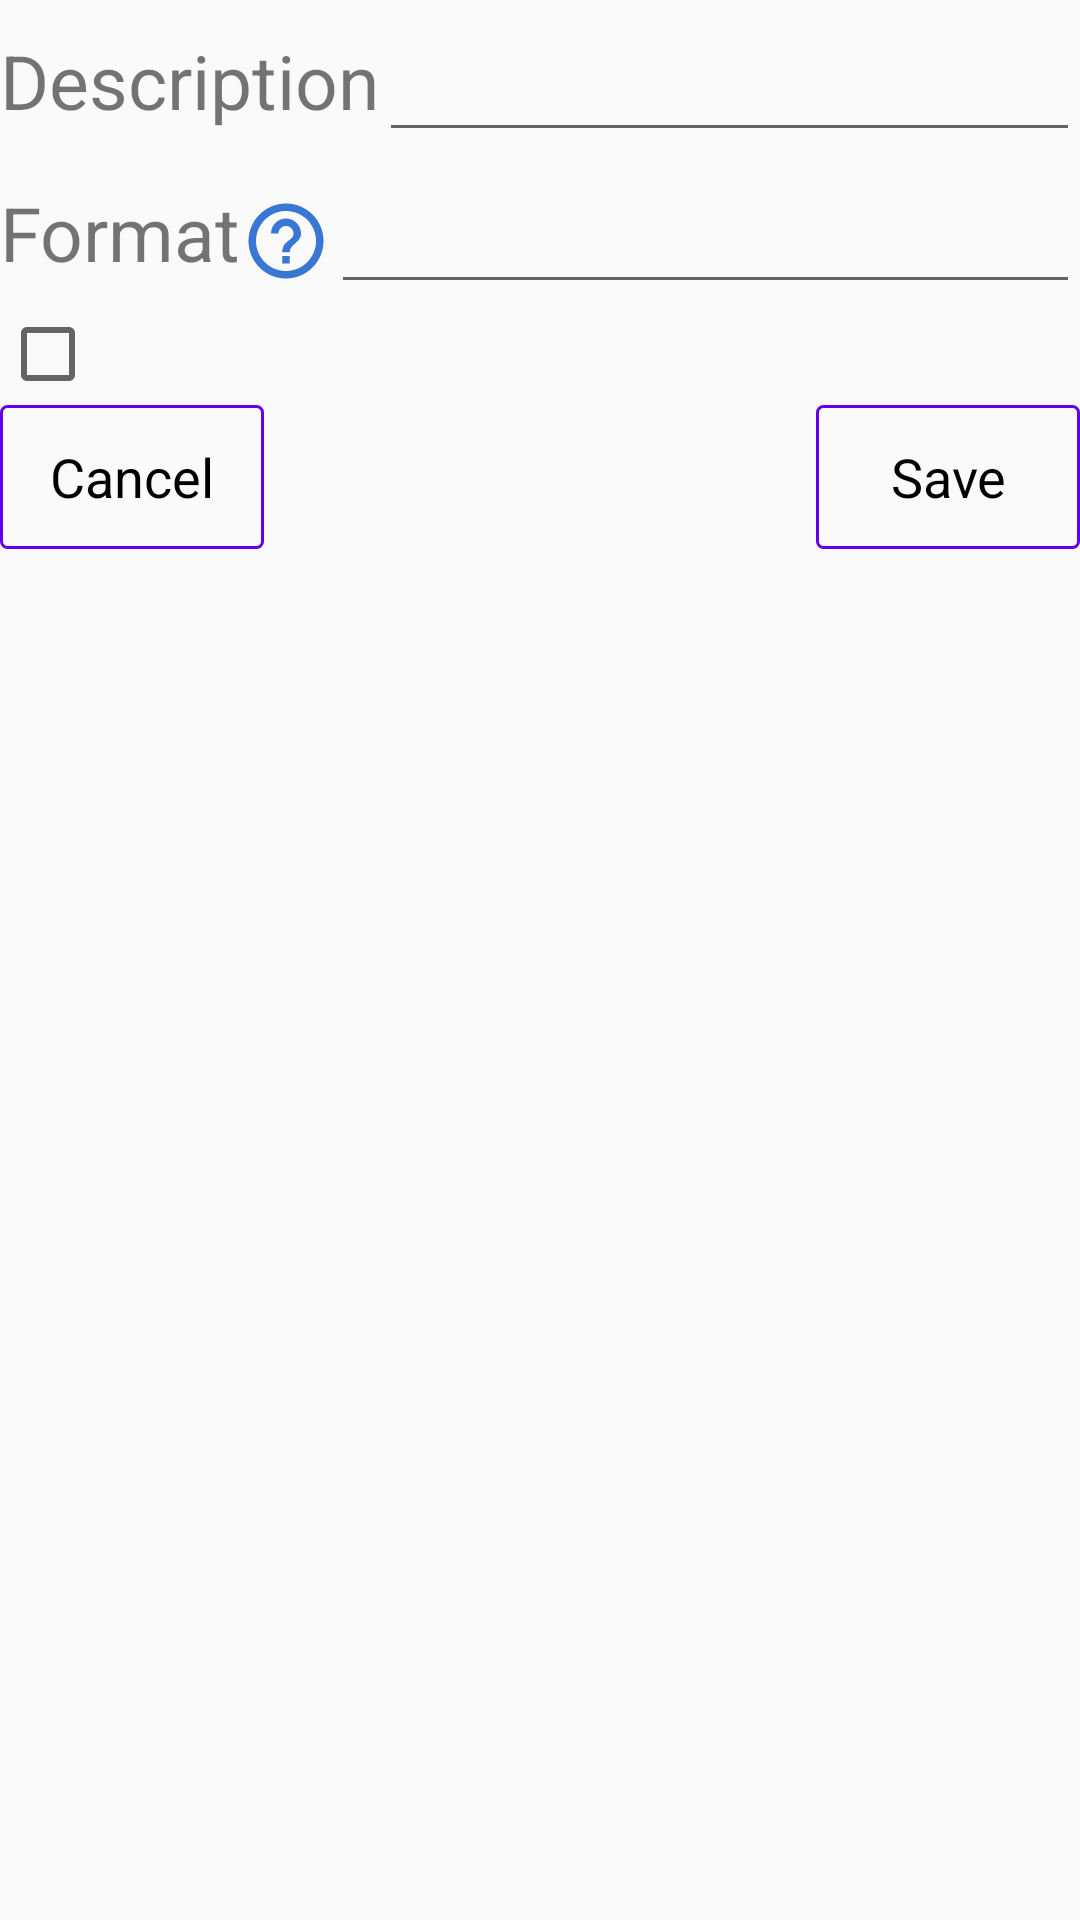

Write the Android layout XML for this screen, with the resource values it uses.
<!-- AndroidManifest.xml: application theme AppTheme -->
<!-- res/layout/layout_add_edit_phone_number_format.xml -->
<?xml version="1.0" encoding="utf-8"?>
<FrameLayout xmlns:android="http://schemas.android.com/apk/res/android"
xmlns:tools="http://schemas.android.com/tools"
android:layout_width="match_parent"
android:layout_height="match_parent">

<LinearLayout
    android:layout_width="match_parent"
    android:layout_height="wrap_content"
    android:orientation="vertical">

    <LinearLayout
        android:layout_width="match_parent"
        android:layout_height="wrap_content"
        android:orientation="horizontal">
        <TextView
            android:layout_width="wrap_content"
            android:layout_height="wrap_content"
            android:text="Description"
            android:textSize="25sp"/>
        <EditText
            android:id="@+id/aepnf_phone_number_format_description_edt"
            android:layout_width="match_parent"
            android:layout_height="wrap_content"
            android:textSize="25sp"/>
    </LinearLayout>

    <LinearLayout
        android:layout_width="match_parent"
        android:layout_height="wrap_content"
        android:orientation="horizontal">
        <TextView
            android:layout_width="wrap_content"
            android:layout_height="wrap_content"
            android:text="Format"
            android:textSize="25sp"/>

        <Button
            android:id="@+id/aepnf_format_help_btn"
            android:layout_width="30dp"
            android:layout_height="30dp"
            style="@style/Widget.Button.Help"/>

        <EditText
            android:id="@+id/aepnf_phone_number_format_edt"
            android:layout_width="match_parent"
            android:layout_height="wrap_content"
            android:textSize="25sp"
            android:tooltipText="# stands for one digit [0-9]"/>

        <Space
            android:layout_width="0dp"
            android:layout_height="0dp"
            android:layout_weight="1" />


    </LinearLayout>

    <LinearLayout
        android:layout_width="match_parent"
        android:layout_height="wrap_content"
        android:orientation="horizontal">

        <CheckBox android:id="@+id/aepnf_is_phone_number_format_enabled_ckb"
            android:layout_width="wrap_content"
            android:layout_height="wrap_content"
            android:gravity="right|center_vertical"
            android:textSize="25sp"/>

    </LinearLayout>

    <LinearLayout
        android:layout_width="match_parent"
        android:layout_height="wrap_content"
        android:orientation="horizontal">
        <Button
            android:id="@+id/aepnf_cancel_phone_number_format_btn"
            android:layout_width="wrap_content"
            android:layout_height="wrap_content"
            android:text="Cancel"
            style="@style/Widget.Button.Simple"/>

        <Space
            android:layout_width="0dp"
            android:layout_height="0dp"
            android:layout_weight="1" />

        <Button
            android:id="@+id/aepnf_save_phone_number_format_btn"
            android:layout_width="wrap_content"
            android:layout_height="wrap_content"
            android:text="Save"
            style="@style/Widget.Button.Simple"/>
    </LinearLayout>

    <LinearLayout
        android:layout_width="match_parent"
        android:layout_height="wrap_content"
        android:orientation="horizontal">
        <TextView
            android:id="@+id/aepnf_error_tv"
            android:layout_width="wrap_content"
            android:layout_height="wrap_content"
            android:textSize="25sp"/>
    </LinearLayout>

</LinearLayout>

</FrameLayout>
<!-- resources referenced by this layout -->
<resources>
  <style name="Widget.Button.Help" parent="android:Widget">
          <item name="android:gravity">center_vertical|center_horizontal</item>
          <item name="android:background">@drawable/button_help</item>
          <item name="android:textAppearance">?android:textAppearanceMedium</item>
          <item name="android:textColor">#000000</item>
      </style>
  <style name="Widget.Button.Simple" parent="android:Widget">
          <item name="android:gravity">center_vertical|center_horizontal</item>
          <item name="android:background">@drawable/button</item>
          <item name="android:textAppearance">?android:textAppearanceMedium</item>
          <item name="android:textColor">#000000</item>
      </style>
  <style name="AppTheme" parent="Theme.AppCompat.Light.DarkActionBar">
          
          <item name="colorPrimary">@color/colorPrimary</item>
          <item name="colorPrimaryDark">@color/colorPrimaryDark</item>
          <item name="colorAccent">@color/colorAccent</item>
      </style>
  <!-- drawable button (drawable) -->
  <?xml version="1.0" encoding="utf-8"?>
  <selector xmlns:android="http://schemas.android.com/apk/res/android">
  
      <item
          android:state_pressed="true"
          android:drawable="@drawable/button_pressed"/>
  
      <item
          android:state_enabled="false"
          android:drawable="@drawable/button_disabled"
          />
      <item
          android:state_enabled="true"
          android:drawable="@drawable/button_enabled"/>
  
  </selector>
  <!-- drawable ic_help_outline_blue_24dp (drawable) -->
  <vector android:height="24dp" android:tint="#3977D4"
      android:viewportHeight="24.0" android:viewportWidth="24.0"
      android:width="24dp" xmlns:android="http://schemas.android.com/apk/res/android">
      <path android:fillColor="#FF000000" android:pathData="M11,18h2v-2h-2v2zM12,2C6.48,2 2,6.48 2,12s4.48,10 10,10 10,-4.48 10,-10S17.52,2 12,2zM12,20c-4.41,0 -8,-3.59 -8,-8s3.59,-8 8,-8 8,3.59 8,8 -3.59,8 -8,8zM12,6c-2.21,0 -4,1.79 -4,4h2c0,-1.1 0.9,-2 2,-2s2,0.9 2,2c0,2 -3,1.75 -3,5h2c0,-2.25 3,-2.5 3,-5 0,-2.21 -1.79,-4 -4,-4z"/>
  </vector>
  <!-- drawable button_pressed (drawable) -->
  <?xml version="1.0" encoding="utf-8"?>
  <shape xmlns:android="http://schemas.android.com/apk/res/android"
      android:shape="rectangle">
      <corners android:radius="2dp" />
      <solid android:color="@color/colorPrimary" />
      <margin
          android:left="5dp"
          android:right="5dp" />
      <padding
          android:bottom="5dp"
          android:left="5dp"
          android:right="5dp"
          android:top="5dp" />
      <stroke
          android:width="1dp"
          android:color="@color/colorPrimary" />
  </shape>
  <!-- drawable button_disabled (drawable) -->
  <?xml version="1.0" encoding="utf-8"?>
  <shape xmlns:android="http://schemas.android.com/apk/res/android" android:shape="rectangle" >
      <corners android:radius="2dp" />
      <solid android:color="@android:color/transparent"/>
      <margin
          android:left="5dp"
          android:right="5dp" />
      <padding
          android:bottom="5dp"
          android:left="5dp"
          android:right="5dp"
          android:top="5dp" />
      <stroke
          android:width="1dp"
          android:color="#000000"
          android:textColor="#e1eaea"/>
  </shape>
  <!-- drawable button_enabled (drawable) -->
  <?xml version="1.0" encoding="utf-8"?>
  <shape xmlns:android="http://schemas.android.com/apk/res/android" android:shape="rectangle" >
      <corners
          android:radius="2dp"
          />
      <solid
          android:color="@android:color/transparent"
          />
      <margin
          android:left="5dp"
          android:right="5dp" />
      <padding
          android:bottom="5dp"
          android:left="5dp"
          android:right="5dp"
          android:top="5dp" />
      <stroke
          android:width="1dp"
          android:color="@color/colorPrimary"
          />
  </shape>
  <!-- not gathered from this repository: default colours our renderer supplied (Android Studio template values) -->
  <color name="colorPrimary">#FF6200EE</color>
  <color name="colorPrimaryDark">#FF3700B3</color>
  <color name="colorAccent">#FF03DAC5</color>
</resources>
